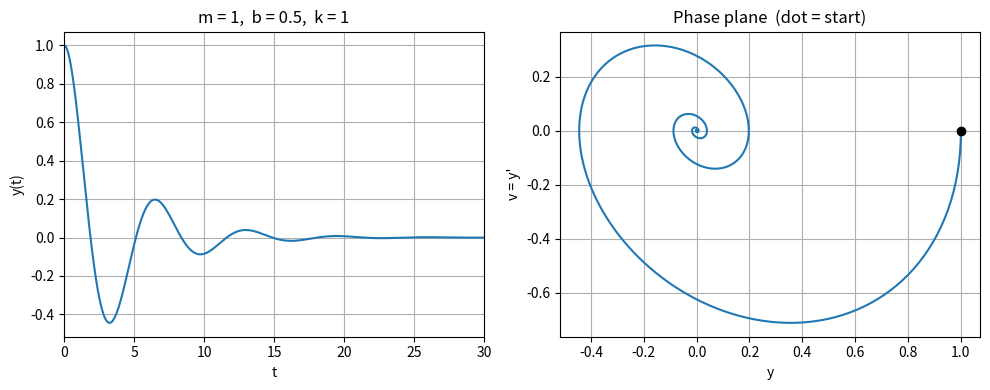

Generate this figure with matplotlib:
"""simulateSpring.py
Approximately solves the mass-spring initial value problem

    m y'' + b y' + k y = f(t),     y(t0) = y0,   y'(t0) = v0

with SciPy's built-in adaptive solver solve_ivp (method "RK45", the same
Dormand-Prince 4/5 pair as MATLAB's ode45). Edit the values in Section 1,
then run. Nothing below Section 1 needs to change.

Python port of simulateSpring.m.  Needs numpy, scipy, matplotlib.
"""

import numpy as np
import matplotlib.pyplot as plt
from scipy.integrate import solve_ivp

# %% 1. Problem data (edit these)
m = 1.0            # mass
b = 0.5            # damping coefficient
k = 1.0            # spring constant
f = lambda t: 0.0  # external forcing f(t); lambda t: 0.0 means no forcing

y0 = 1.0           # initial position  y(t0)
v0 = 0.0           # initial velocity  y'(t0)
tspan = (0, 30)    # (start time, end time)

# %% 2. Rewrite as a first-order system
# The state is Y = [y, v] with v = y'. Then
#     y' = v
#     v' = ( f(t) - b*v - k*y ) / m
# Y[0] is position and Y[1] is velocity (Python counts from 0).
def rhs(t, Y):
    return [Y[1],
            (f(t) - b * Y[1] - k * Y[0]) / m]

# %% 3. Solver settings
# rtol and atol set how much error the solver allows in each step.
# (SciPy's defaults are rtol = 1e-3 and atol = 1e-6, which are loose.)
opts = dict(method="RK45", rtol=1e-8, atol=1e-10)

# %% 4. Solve
# dense_output + t_eval gives a smooth curve to plot; the solver still
# chooses its own steps (sol.t would hold only the steps it took without t_eval).
t_eval = np.linspace(tspan[0], tspan[1], 1501)
sol = solve_ivp(rhs, tspan, [y0, v0], t_eval=t_eval, **opts)
t = sol.t
y = sol.y[0]       # position at each output time
v = sol.y[1]       # velocity at each output time

print(f"solve_ivp took {sol.nfev} slope evaluations on [{tspan[0]:g}, {tspan[1]:g}].")
print(f"Final state: y = {y[-1]:.6g}, v = {v[-1]:.6g}")

# %% 5. Plot
fig, (ax1, ax2) = plt.subplots(1, 2, figsize=(10, 4))

ax1.plot(t, y, lw=1.5)
ax1.grid(True); ax1.set_xlim(tspan)
ax1.set_xlabel("t"); ax1.set_ylabel("y(t)")
ax1.set_title(f"m = {m:g},  b = {b:g},  k = {k:g}")

ax2.plot(y, v, lw=1.5)
ax2.plot(y[0], v[0], "ko")                 # starting point
ax2.grid(True)
ax2.set_xlabel("y"); ax2.set_ylabel("v = y'")
ax2.set_title("Phase plane  (dot = start)")

fig.tight_layout()
fig.savefig("simulateSpring.png", dpi=150)
plt.show()
